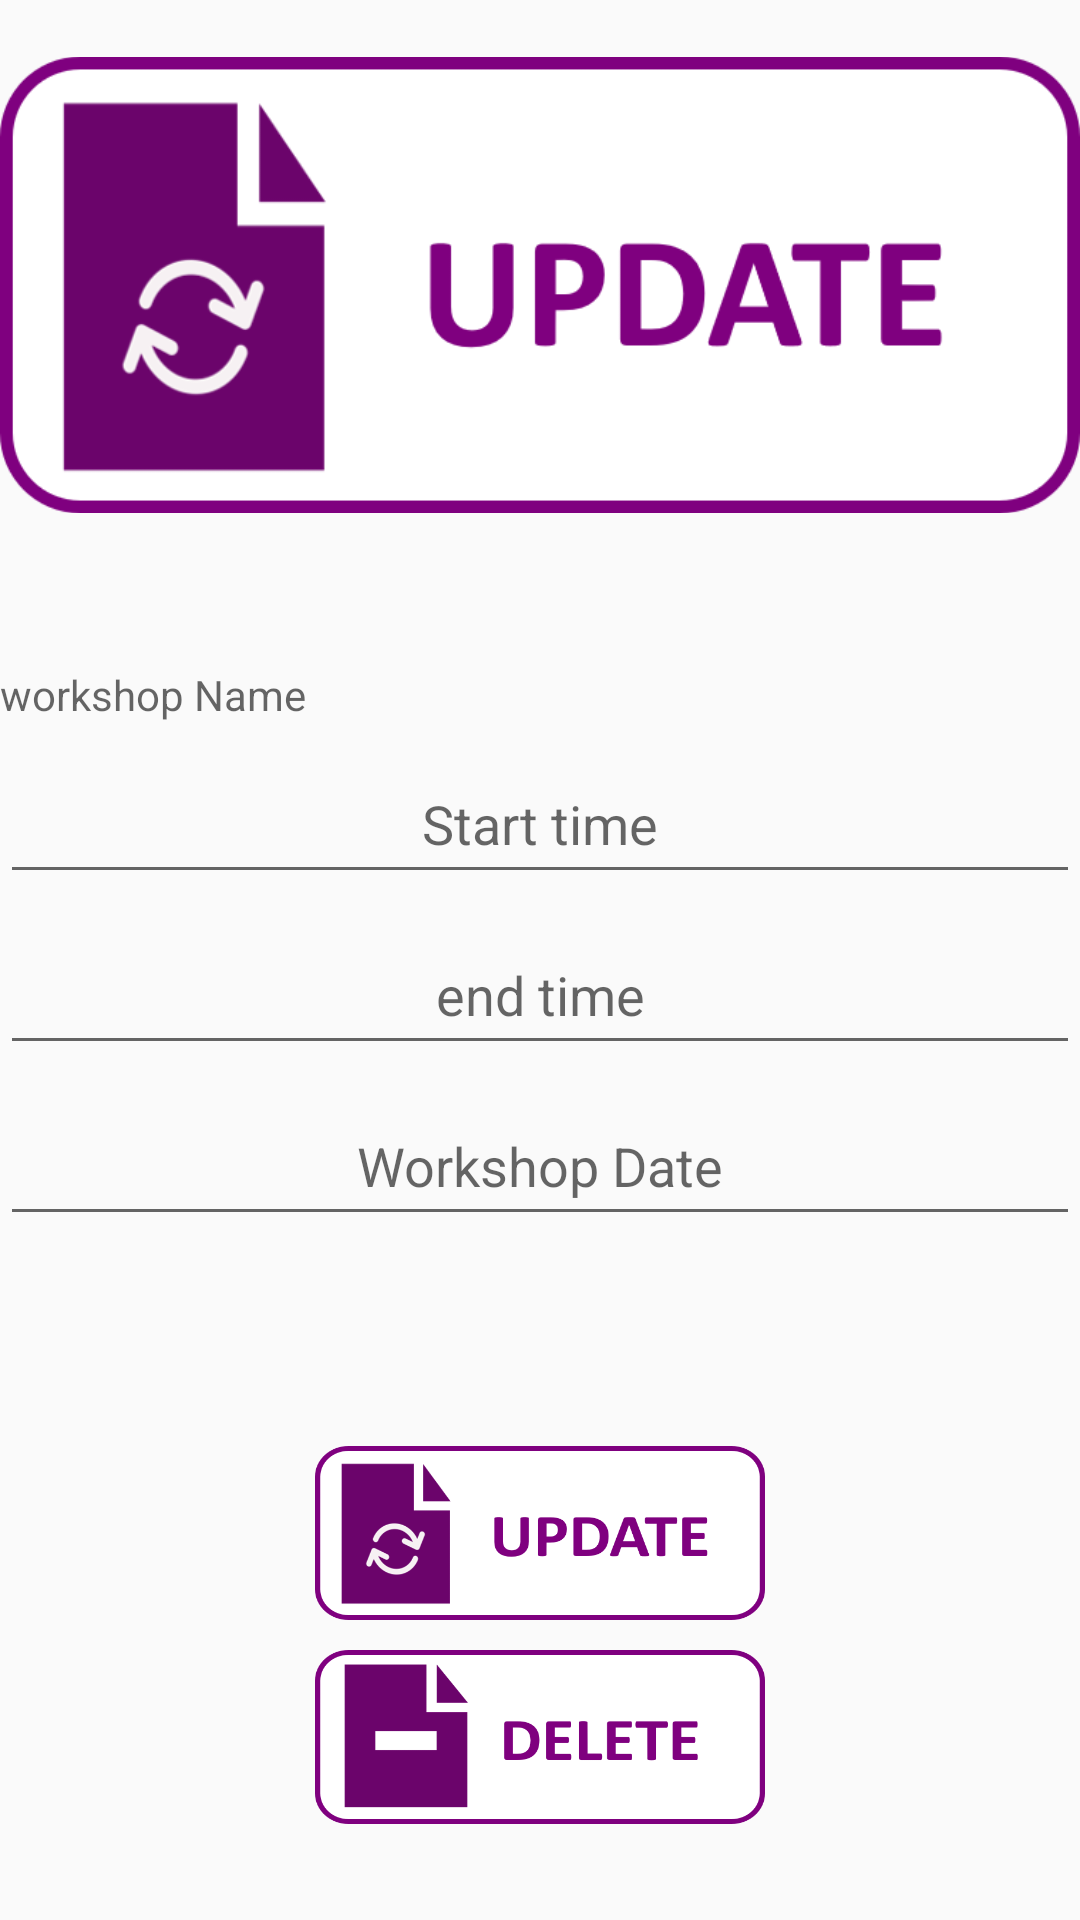

Layout XML and referenced resources for this Android screen:
<!-- AndroidManifest.xml: application theme AppTheme -->
<!-- res/layout/activity_update_workshop.xml -->
<?xml version="1.0" encoding="utf-8"?>
<LinearLayout xmlns:android="http://schemas.android.com/apk/res/android"
    xmlns:tools="http://schemas.android.com/tools"
    android:layout_width="match_parent"
    android:layout_height="match_parent"
    android:orientation="vertical"
    tools:context=".update_workshop">

    <ImageView
        android:layout_width="match_parent"
        android:layout_height="190dp"
        android:src="@drawable/updatea" />

    <LinearLayout
        android:layout_width="match_parent"
        android:layout_height="match_parent"
        android:gravity="center"
        android:orientation="vertical">

        <TextView
            android:id="@+id/wname"
            android:layout_width="match_parent"
            android:layout_height="wrap_content"
            android:hint="workshop Name" />

        <EditText
            android:id="@+id/et_wstrtTime"
            android:layout_width="match_parent"
            android:layout_height="50dp"
            android:layout_marginTop="7dp"
            android:hint="Start time"
            android:inputType="time"
            android:textAlignment="center"
            android:textColor="@color/violit" />

        <EditText
            android:id="@+id/et_wendTime"
            android:layout_width="match_parent"
            android:layout_height="50dp"
            android:layout_marginTop="7dp"
            android:hint="end time"
            android:inputType="textPersonName"
            android:textAlignment="center"
            android:textColor="@color/violit" />

        <EditText
            android:id="@+id/et_wdate"
            android:layout_width="match_parent"
            android:layout_height="50dp"
            android:layout_marginTop="7dp"
            android:clickable="true"
            android:focusable="false"
            android:hint="Workshop Date"
            android:inputType="date"
            android:textAlignment="center"
            android:textColor="@color/violit" />

        <Button
            android:id="@+id/btnUpdate"
            android:layout_width="150dp"
            android:layout_height="58dp"
            android:layout_gravity="center"
            android:layout_marginTop="70dp"
            android:background="@drawable/updatea" />

        <Button
            android:id="@+id/btnDelete"
            android:layout_width="150dp"
            android:layout_height="58dp"
            android:layout_gravity="center"
            android:layout_marginTop="10dp"
            android:background="@drawable/deletea" />

    </LinearLayout>

</LinearLayout>
<!-- resources referenced by this layout -->
<resources>
  <color name="violit">#9C27B0</color>
  <!-- drawable deletea: png bitmap (drawable, 12260 bytes) -->
  <!-- drawable updatea: png bitmap (drawable, 20371 bytes) -->
  <style name="AppTheme" parent="Theme.AppCompat.Light.DarkActionBar">
          
          <item name="colorPrimary">@color/colorPrimary</item>
          <item name="colorPrimaryDark">@color/colorPrimaryDark</item>
          <item name="colorAccent">@color/colorAccent</item>
      </style>
  <color name="colorPrimary">#008577</color>
  <color name="colorPrimaryDark">#00574B</color>
  <color name="colorAccent">#D81B60</color>
</resources>
